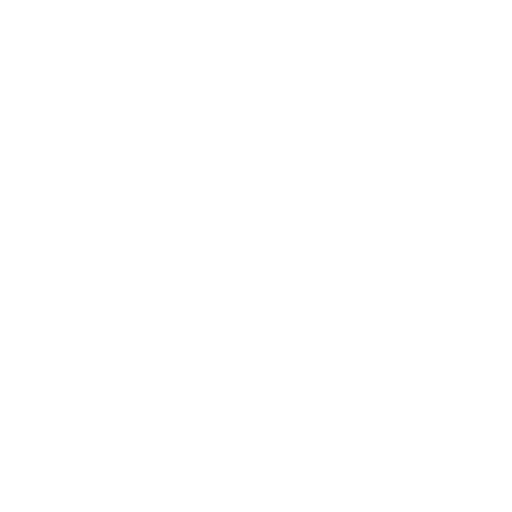
t = 0.00 s
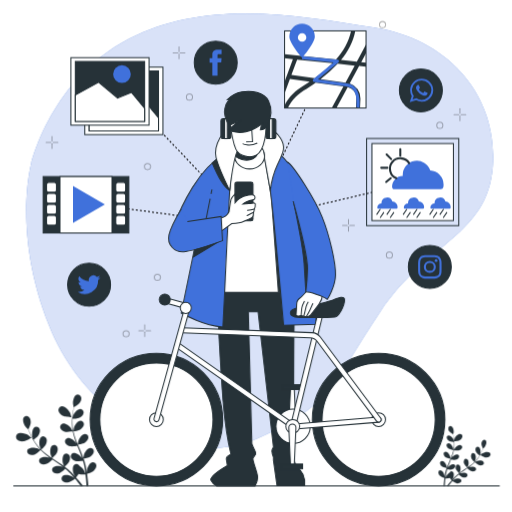
t = 1.00 s
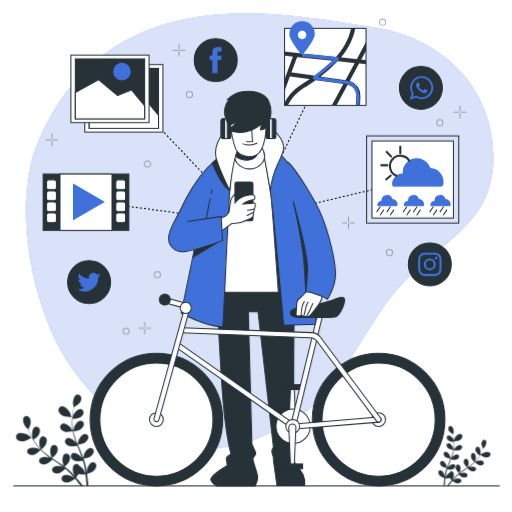
t = 1.19 s
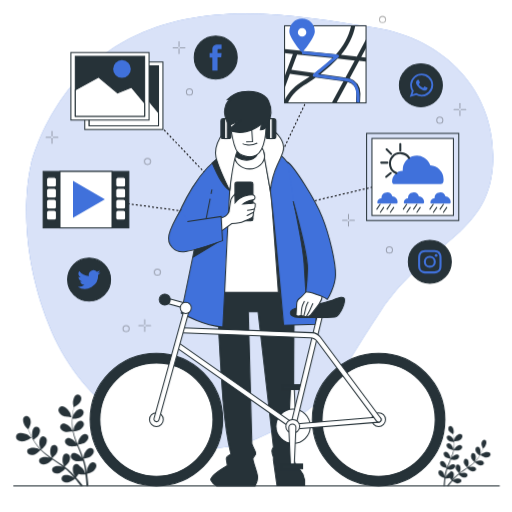
t = 1.38 s
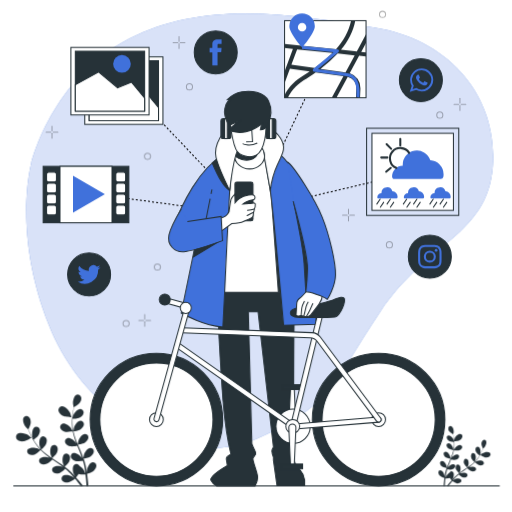
t = 1.75 s
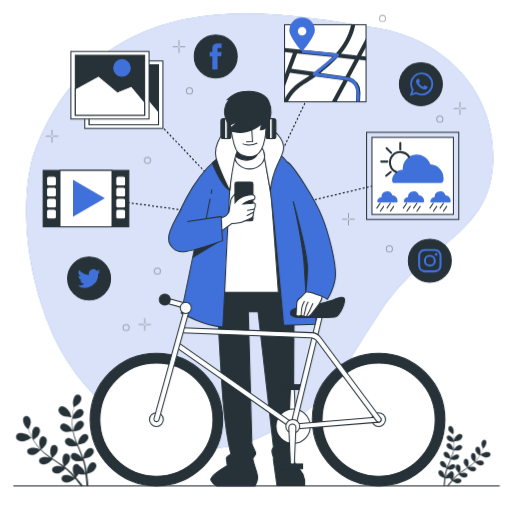
t = 2.05 s

The animated SVG that drew these frames (rendered in a browser with its animation timeline set to each time). Animation: 5 CSS @keyframes rules; one cycle of 2.50 s, repeats indefinitely.

<svg class="animated" id="freepik_stories-mobile-life" xmlns="http://www.w3.org/2000/svg" viewBox="0 0 500 500" version="1.1" xmlns:xlink="http://www.w3.org/1999/xlink" xmlns:svgjs="http://svgjs.com/svgjs"><style>svg#freepik_stories-mobile-life:not(.animated) .animable {opacity: 0;}svg#freepik_stories-mobile-life.animated #freepik--background-simple--inject-158 {animation: 1s 1 forwards cubic-bezier(.36,-0.01,.5,1.38) slideRight;animation-delay: 0s;}svg#freepik_stories-mobile-life.animated #freepik--Graphics--inject-158 {animation: 1s 1 forwards cubic-bezier(.36,-0.01,.5,1.38) slideRight,1.5s Infinite  linear floating;animation-delay: 0s,1s;}svg#freepik_stories-mobile-life.animated #freepik--Character--inject-158 {animation: 1s 1 forwards cubic-bezier(.36,-0.01,.5,1.38) slideUp;animation-delay: 0s;}svg#freepik_stories-mobile-life.animated #freepik--Floor--inject-158 {animation: 1s 1 forwards cubic-bezier(.36,-0.01,.5,1.38) zoomIn;animation-delay: 0s;}svg#freepik_stories-mobile-life.animated #freepik--Plants--inject-158 {animation: 1s 1 forwards cubic-bezier(.36,-0.01,.5,1.38) lightSpeedRight;animation-delay: 0s;}            @keyframes slideRight {                0% {                    opacity: 0;                    transform: translateX(30px);                }                100% {                    opacity: 1;                    transform: translateX(0);                }            }                    @keyframes floating {                0% {                    opacity: 1;                    transform: translateY(0px);                }                50% {                    transform: translateY(-10px);                }                100% {                    opacity: 1;                    transform: translateY(0px);                }            }                    @keyframes slideUp {                0% {                    opacity: 0;                    transform: translateY(30px);                }                100% {                    opacity: 1;                    transform: inherit;                }            }                    @keyframes zoomIn {                0% {                    opacity: 0;                    transform: scale(0.5);                }                100% {                    opacity: 1;                    transform: scale(1);                }            }                    @keyframes lightSpeedRight {              from {                transform: translate3d(50%, 0, 0) skewX(-20deg);                opacity: 0;              }              60% {                transform: skewX(10deg);                opacity: 1;              }              80% {                transform: skewX(-2deg);              }              to {                opacity: 1;                transform: translate3d(0, 0, 0);              }            }        </style><g id="freepik--background-simple--inject-158" class="animable" style="transform-origin: 253.614px 225.395px;"><path d="M30.62,158.94S49.87,77.58,125.73,38s166.33-22.74,240-11.1,120.53,68,115.52,135.61-64.42,74-109.78,141.79-47.71,93-120.78,124.16-166.91-20.11-203-111S30.62,158.94,30.62,158.94Z" style="fill: rgb(64, 113, 219); transform-origin: 253.614px 225.395px;" id="elypjpvke8uu" class="animable"></path><g id="ela38bagshwn9"><path d="M30.62,158.94S49.87,77.58,125.73,38s166.33-22.74,240-11.1,120.53,68,115.52,135.61-64.42,74-109.78,141.79-47.71,93-120.78,124.16-166.91-20.11-203-111S30.62,158.94,30.62,158.94Z" style="fill: rgb(255, 255, 255); opacity: 0.8; transform-origin: 253.614px 225.395px;" class="animable"></path></g></g><g id="freepik--Graphics--inject-158" class="animable" style="transform-origin: 248.525px 174.935px;"><polyline points="89 199 244 220 130 100" style="fill: none; stroke: rgb(0, 0, 0); stroke-miterlimit: 10; stroke-dasharray: 2; transform-origin: 166.5px 160px;" id="elwwkpsomnyk7" class="animable"></polyline><line x1="308" y1="85" x2="244" y2="220" style="fill: none; stroke: rgb(0, 0, 0); stroke-miterlimit: 10; stroke-dasharray: 2; transform-origin: 276px 152.5px;" id="elq38dpzi7hy9" class="animable"></line><line x1="245.14" y1="215.71" x2="375" y2="185" style="fill: none; stroke: rgb(0, 0, 0); stroke-miterlimit: 10; stroke-dasharray: 2; transform-origin: 310.07px 200.355px;" id="el0b0lyuojb7gc" class="animable"></line><rect x="42.12" y="172.38" width="83.71" height="55.09" style="fill: rgb(38, 50, 56); stroke: rgb(38, 50, 56); stroke-miterlimit: 10; transform-origin: 83.975px 199.925px;" id="el0hisk1poqudt" class="animable"></rect><rect x="58.57" y="172.38" width="50.8" height="55.09" style="fill: rgb(255, 255, 255); stroke: rgb(38, 50, 56); stroke-miterlimit: 10; transform-origin: 83.97px 199.925px;" id="eldoujhh5k6b" class="animable"></rect><rect x="45.48" y="177.98" width="9.6" height="9.6" rx="2" style="fill: rgb(255, 255, 255); stroke: rgb(38, 50, 56); stroke-miterlimit: 10; transform-origin: 50.28px 182.78px;" id="elvlsq955pqq" class="animable"></rect><rect x="45.48" y="188.78" width="9.6" height="9.6" rx="2" style="fill: rgb(255, 255, 255); stroke: rgb(38, 50, 56); stroke-miterlimit: 10; transform-origin: 50.28px 193.58px;" id="elykewoph6s99" class="animable"></rect><rect x="45.48" y="199.57" width="9.6" height="9.6" rx="2" style="fill: rgb(255, 255, 255); stroke: rgb(38, 50, 56); stroke-miterlimit: 10; transform-origin: 50.28px 204.37px;" id="elytcxuj6rshl" class="animable"></rect><rect x="45.48" y="210.37" width="9.6" height="9.6" rx="2" style="fill: rgb(255, 255, 255); stroke: rgb(38, 50, 56); stroke-miterlimit: 10; transform-origin: 50.28px 215.17px;" id="eldif0vxcgli9" class="animable"></rect><rect x="113.08" y="177.98" width="9.6" height="9.6" rx="2" style="fill: rgb(255, 255, 255); stroke: rgb(38, 50, 56); stroke-miterlimit: 10; transform-origin: 117.88px 182.78px;" id="el8r6du3ux909" class="animable"></rect><rect x="113.08" y="188.78" width="9.6" height="9.6" rx="2" style="fill: rgb(255, 255, 255); stroke: rgb(38, 50, 56); stroke-miterlimit: 10; transform-origin: 117.88px 193.58px;" id="elbwj6enh1ftv" class="animable"></rect><rect x="113.08" y="199.57" width="9.6" height="9.6" rx="2" style="fill: rgb(255, 255, 255); stroke: rgb(38, 50, 56); stroke-miterlimit: 10; transform-origin: 117.88px 204.37px;" id="elz7l5zcxor4e" class="animable"></rect><rect x="113.08" y="210.37" width="9.6" height="9.6" rx="2" style="fill: rgb(255, 255, 255); stroke: rgb(38, 50, 56); stroke-miterlimit: 10; transform-origin: 117.88px 215.17px;" id="ele3c9cp0qogs" class="animable"></rect><polygon points="102.4 199.58 71.25 181.59 71.25 217.57 102.4 199.58" style="fill: rgb(64, 113, 219); transform-origin: 86.825px 199.58px;" id="elikzni3petqr" class="animable"></polygon><rect x="82.76" y="65.5" width="76.34" height="65.93" style="fill: rgb(255, 255, 255); stroke: rgb(38, 50, 56); stroke-miterlimit: 10; transform-origin: 120.93px 98.465px;" id="el4zo9zk7numu" class="animable"></rect><rect x="87.07" y="69.22" width="67.72" height="58.49" style="fill: rgb(38, 50, 56); stroke: rgb(38, 50, 56); stroke-miterlimit: 10; transform-origin: 120.93px 98.465px;" id="elpxuggbvylp" class="animable"></rect><polygon points="154.79 115.09 141.87 99.39 128.32 104.93 109.85 89.54 87.07 102.06 87.07 127.71 154.79 127.71 154.79 115.09" style="fill: rgb(255, 255, 255); stroke: rgb(38, 50, 56); stroke-miterlimit: 10; transform-origin: 120.93px 108.625px;" id="elrjbyxf2ce3" class="animable"></polygon><circle cx="132.63" cy="81.53" r="8.62" style="fill: rgb(255, 255, 255); stroke: rgb(38, 50, 56); stroke-miterlimit: 10; transform-origin: 132.63px 81.53px;" id="elorwa9pt2qr" class="animable"></circle><rect x="69.22" y="56.26" width="76.34" height="65.93" style="fill: rgb(255, 255, 255); stroke: rgb(38, 50, 56); stroke-miterlimit: 10; transform-origin: 107.39px 89.225px;" id="el5ey8mrjclmp" class="animable"></rect><rect x="73.53" y="59.98" width="67.72" height="58.49" style="fill: rgb(38, 50, 56); stroke: rgb(38, 50, 56); stroke-miterlimit: 10; transform-origin: 107.39px 89.225px;" id="elrhct1b55z1s" class="animable"></rect><polygon points="141.25 105.85 128.32 90.15 114.78 95.69 96.31 80.3 73.53 92.83 73.53 118.47 141.25 118.47 141.25 105.85" style="fill: rgb(255, 255, 255); stroke: rgb(38, 50, 56); stroke-miterlimit: 10; transform-origin: 107.39px 99.385px;" id="elaf2ezex6y1p" class="animable"></polygon><circle cx="119.09" cy="72.3" r="8.62" style="fill: rgb(64, 113, 219); transform-origin: 119.09px 72.3px;" id="elcyhlna99jve" class="animable"></circle><rect x="277.89" y="30.14" width="79.56" height="75.26" style="fill: rgb(255, 255, 255); stroke: rgb(38, 50, 56); stroke-miterlimit: 10; transform-origin: 317.67px 67.77px;" id="elzm5my5fuejm" class="animable"></rect><path d="M357.45,43.42l-9,16.72L333,58.55c6.57-8,11.82-17.44,13.94-28.41h-4.08C340.56,41,335,50.21,328.13,58.05l-50.24-5.17v4l8.15.84-8.15,21.9V91.11l5.23-14,19.32,2.71c-2.85,1.9-5.52,3.62-7.89,5.13-9.11,5.82-14,12.44-16.66,18v2.5h3.29c2.28-5.13,6.74-11.52,15.52-17.13,3.39-2.17,7.38-4.72,11.61-7.68l27.06,3.79L324,105.4h4.55l11-20.35A11,11,0,0,1,348,96.18l-.39,9.22h4l.37-9.05A15,15,0,0,0,341.5,81.44l9.19-17,6.76.69v-4l-4.71-.48,4.71-8.73Zm-50.16,33-22.75-3.19,5.61-15.06,34.58,3.56A129,129,0,0,1,307.29,76.41Zm30.1,4.22L313,77.21a121.26,121.26,0,0,0,16.78-15L346.38,64Z" style="fill: rgb(38, 50, 56); transform-origin: 317.67px 67.795px;" id="elrm477h3zs1f" class="animable"></path><path d="M351,105l-3-.26c.53-6,0-10.91-1.51-14.48a10.07,10.07,0,0,0-7.91-5.87L306.71,80a1.52,1.52,0,0,1-1.24-1.08,1.5,1.5,0,0,1,.49-1.56l19.81-16.52-30.93-3,.29-3,34.51,3.35a1.5,1.5,0,0,1,.81,2.65l-20,16.64,28.51,4a13.1,13.1,0,0,1,10.26,7.66C351,93.14,351.56,98.5,351,105Z" style="fill: rgb(64, 113, 219); transform-origin: 323.024px 79.92px;" id="els2hs9llryug" class="animable"></path><path d="M295,23.15A12.45,12.45,0,0,0,282.54,35.6c0,6.88,12.44,20.75,12.44,20.75s12.45-13.87,12.45-20.75A12.45,12.45,0,0,0,295,23.15Zm0,17.52a4.15,4.15,0,1,1,4.15-4.15A4.15,4.15,0,0,1,295,40.67Z" style="fill: rgb(64, 113, 219); transform-origin: 294.985px 39.75px;" id="el4rcmw89ptcd" class="animable"></path><rect x="358" y="135.2" width="90" height="85.13" style="fill: none; stroke: rgb(38, 50, 56); stroke-linecap: round; stroke-miterlimit: 10; transform-origin: 403px 177.765px;" id="el4ez0ki2geyf" class="animable"></rect><rect x="363.22" y="140.14" width="79.56" height="75.26" style="fill: rgb(255, 255, 255); stroke: rgb(38, 50, 56); stroke-linecap: round; stroke-miterlimit: 10; transform-origin: 403px 177.77px;" id="elvi3ix0mrlr" class="animable"></rect><path d="M430.39,184.82a2.58,2.58,0,0,0,2.55-2.06,14,14,0,0,0,.24-2.53,13.76,13.76,0,0,0-13-13.73,13.77,13.77,0,0,0-26.88,4.24c0,.37,0,.74.06,1.11h-.06a10.44,10.44,0,0,0-10.44,10.45v0a2.55,2.55,0,0,0,2.59,2.5Z" style="fill: rgb(64, 113, 219); transform-origin: 408.02px 170.881px;" id="elzt5e6s1y3ba" class="animable"></path><path d="M387,174a10.14,10.14,0,1,1,12.5-14.78" style="fill: none; stroke: rgb(38, 50, 56); stroke-linecap: round; stroke-miterlimit: 10; stroke-width: 2px; transform-origin: 390.15px 164.259px;" id="elrgpc5gmofi" class="animable"></path><line x1="390.9" y1="145.57" x2="390.9" y2="152.06" style="fill: none; stroke: rgb(38, 50, 56); stroke-linecap: round; stroke-miterlimit: 10; stroke-width: 2px; transform-origin: 390.9px 148.815px;" id="elrezl2sbv2ys" class="animable"></line><line x1="372.25" y1="163.81" x2="378.33" y2="163.81" style="fill: none; stroke: rgb(38, 50, 56); stroke-linecap: round; stroke-miterlimit: 10; stroke-width: 2px; transform-origin: 375.29px 163.81px;" id="el5bxhkteaxf9" class="animable"></line><line x1="381.57" y1="173.95" x2="377.11" y2="177.6" style="fill: none; stroke: rgb(38, 50, 56); stroke-linecap: round; stroke-miterlimit: 10; stroke-width: 2px; transform-origin: 379.34px 175.775px;" id="elx4fdewvxgo" class="animable"></line><line x1="377.52" y1="150.84" x2="381.98" y2="155.3" style="fill: none; stroke: rgb(38, 50, 56); stroke-linecap: round; stroke-miterlimit: 10; stroke-width: 2px; transform-origin: 379.75px 153.07px;" id="eloemosopki5q" class="animable"></line><path d="M387.16,203.81a1,1,0,0,0,1-.81,5.36,5.36,0,0,0,.09-1,5.43,5.43,0,0,0-5.13-5.42,5.43,5.43,0,0,0-10.59,1.67,3.15,3.15,0,0,0,0,.44h0a4.11,4.11,0,0,0-4.11,4.12h0a1,1,0,0,0,1,1Z" style="fill: rgb(64, 113, 219); transform-origin: 378.335px 198.326px;" id="elhk9y28lngov" class="animable"></path><line x1="371.22" y1="204.46" x2="367.96" y2="209.26" style="fill: none; stroke: rgb(38, 50, 56); stroke-linecap: round; stroke-miterlimit: 10; transform-origin: 369.59px 206.86px;" id="elzsmu2jq1pbs" class="animable"></line><line x1="381.2" y1="204.46" x2="377.94" y2="209.26" style="fill: none; stroke: rgb(38, 50, 56); stroke-linecap: round; stroke-miterlimit: 10; transform-origin: 379.57px 206.86px;" id="el75pdmrtn18h" class="animable"></line><line x1="374.68" y1="207.53" x2="371.42" y2="212.33" style="fill: none; stroke: rgb(38, 50, 56); stroke-linecap: round; stroke-miterlimit: 10; transform-origin: 373.05px 209.93px;" id="elba1r96rkm0t" class="animable"></line><line x1="384.47" y1="207.53" x2="381.2" y2="212.33" style="fill: none; stroke: rgb(38, 50, 56); stroke-linecap: round; stroke-miterlimit: 10; transform-origin: 382.835px 209.93px;" id="elrffhhbkvsu" class="animable"></line><path d="M413.06,203.81a1,1,0,0,0,1-.81,4.62,4.62,0,0,0,.1-1,5.43,5.43,0,0,0-5.13-5.42,5.43,5.43,0,0,0-10.59,1.67c0,.15,0,.3,0,.44h0a4.12,4.12,0,0,0-4.12,4.12h0a1,1,0,0,0,1,1Z" style="fill: rgb(64, 113, 219); transform-origin: 404.24px 198.325px;" id="elwpwjo7e6v6j" class="animable"></path><line x1="397.13" y1="204.46" x2="393.87" y2="209.26" style="fill: none; stroke: rgb(38, 50, 56); stroke-linecap: round; stroke-miterlimit: 10; transform-origin: 395.5px 206.86px;" id="elch4qec09qgi" class="animable"></line><line x1="407.11" y1="204.46" x2="403.85" y2="209.26" style="fill: none; stroke: rgb(38, 50, 56); stroke-linecap: round; stroke-miterlimit: 10; transform-origin: 405.48px 206.86px;" id="el28x81c6ok9hj" class="animable"></line><line x1="400.59" y1="207.53" x2="397.32" y2="212.33" style="fill: none; stroke: rgb(38, 50, 56); stroke-linecap: round; stroke-miterlimit: 10; transform-origin: 398.955px 209.93px;" id="elrhb50mk3tq" class="animable"></line><line x1="410.37" y1="207.53" x2="407.11" y2="212.33" style="fill: none; stroke: rgb(38, 50, 56); stroke-linecap: round; stroke-miterlimit: 10; transform-origin: 408.74px 209.93px;" id="elmkmjiu200zr" class="animable"></line><path d="M439,203.81a1,1,0,0,0,1-.81,5.36,5.36,0,0,0,.09-1,5.43,5.43,0,0,0-5.12-5.42,5.43,5.43,0,0,0-10.59,1.67c0,.15,0,.3,0,.44h0a4.11,4.11,0,0,0-4.12,4.12h0a1,1,0,0,0,1,1Z" style="fill: rgb(64, 113, 219); transform-origin: 430.175px 198.326px;" id="elqffsihu7euk" class="animable"></path><line x1="423.04" y1="204.46" x2="419.78" y2="209.26" style="fill: none; stroke: rgb(38, 50, 56); stroke-linecap: round; stroke-miterlimit: 10; transform-origin: 421.41px 206.86px;" id="eldd7vgq30bjw" class="animable"></line><line x1="433.02" y1="204.46" x2="429.75" y2="209.26" style="fill: none; stroke: rgb(38, 50, 56); stroke-linecap: round; stroke-miterlimit: 10; transform-origin: 431.385px 206.86px;" id="el6ri0wc2t1jd" class="animable"></line><line x1="426.49" y1="207.53" x2="423.23" y2="212.33" style="fill: none; stroke: rgb(38, 50, 56); stroke-linecap: round; stroke-miterlimit: 10; transform-origin: 424.86px 209.93px;" id="elp2rrkuqva8r" class="animable"></line><line x1="436.28" y1="207.53" x2="433.02" y2="212.33" style="fill: none; stroke: rgb(38, 50, 56); stroke-linecap: round; stroke-miterlimit: 10; transform-origin: 434.65px 209.93px;" id="eldbvt8ch5m" class="animable"></line><path d="M411,109.23h0a21,21,0,0,1-21-21h0a21,21,0,0,1,21-21h0a21,21,0,0,1,21,21h0A21,21,0,0,1,411,109.23Z" style="fill: rgb(38, 50, 56); stroke: rgb(38, 50, 56); stroke-miterlimit: 10; transform-origin: 411px 88.23px;" id="elcyl9ytqv0nw" class="animable"></path><path d="M423.05,87.76a11.29,11.29,0,0,0-22.56-.21c0,.17,0,.33,0,.5a11.16,11.16,0,0,0,1.61,5.78l-2,6,6.25-2a11.29,11.29,0,0,0,16.74-9.8Zm-11.29,9.7a9.46,9.46,0,0,1-5.22-1.56l-3.64,1.17,1.18-3.5a9.31,9.31,0,0,1-1.81-5.52c0-.31,0-.62.05-.92a9.49,9.49,0,0,1,18.9.18c0,.24,0,.49,0,.74A9.46,9.46,0,0,1,411.76,97.46Z" style="fill: rgb(64, 113, 219); fill-rule: evenodd; transform-origin: 411.595px 88.3291px;" id="elj93gtr0qfxc" class="animable"></path><path d="M416.94,90.31c-.28-.14-1.64-.81-1.89-.9s-.44-.13-.63.14a13.29,13.29,0,0,1-.88,1.07c-.16.19-.32.21-.6.07a7.26,7.26,0,0,1-2.22-1.36,8.05,8.05,0,0,1-1.54-1.9c-.16-.27,0-.42.12-.56s.28-.32.42-.48l.1-.13a3.34,3.34,0,0,0,.17-.33.48.48,0,0,0,0-.48c-.07-.14-.62-1.49-.85-2s-.46-.45-.63-.45-.34,0-.53,0a1.05,1.05,0,0,0-.74.34,3.11,3.11,0,0,0-1,2.3,3.67,3.67,0,0,0,.14.93,6,6,0,0,0,1,1.9,11.33,11.33,0,0,0,4.72,4.15c2.82,1.1,2.82.73,3.33.68a2.77,2.77,0,0,0,1.86-1.3,2.43,2.43,0,0,0,.17-1.31C417.4,90.51,417.21,90.44,416.94,90.31Z" style="fill: rgb(64, 113, 219); fill-rule: evenodd; transform-origin: 411.863px 88.1988px;" id="el35kmkc51gtw" class="animable"></path><path d="M210.66,82.07h0a21,21,0,0,1-21-21h0a21,21,0,0,1,21-21h0a21,21,0,0,1,21,21h0A21,21,0,0,1,210.66,82.07Z" style="fill: rgb(38, 50, 56); stroke: rgb(38, 50, 56); stroke-miterlimit: 10; transform-origin: 210.66px 61.07px;" id="elak652mn3o6c" class="animable"></path><path d="M207.34,73.78h5.1V61H216l.38-4.28h-3.94V54.29c0-1,.2-1.41,1.18-1.41h2.76V48.44h-3.53c-3.8,0-5.51,1.67-5.51,4.87v3.41h-2.65v4.33h2.65Z" style="fill: rgb(64, 113, 219); transform-origin: 210.535px 61.11px;" id="elr91cxlfhcq" class="animable"></path><path d="M419.74,281.54h0a21,21,0,0,1-21-21h0a21,21,0,0,1,21-21h0a21,21,0,0,1,21,21h0A21,21,0,0,1,419.74,281.54Z" style="fill: rgb(38, 50, 56); stroke: rgb(38, 50, 56); stroke-miterlimit: 10; transform-origin: 419.74px 260.54px;" id="eljdfr9lwha2h" class="animable"></path><path d="M419.74,251.16c3.07,0,3.43,0,4.64.06a6.31,6.31,0,0,1,2.14.4,3.72,3.72,0,0,1,1.32.86,3.56,3.56,0,0,1,.86,1.32,6.57,6.57,0,0,1,.39,2.13c.06,1.22.07,1.58.07,4.65s0,3.43-.07,4.64a6.51,6.51,0,0,1-.39,2.13,3.68,3.68,0,0,1-.86,1.33,3.72,3.72,0,0,1-1.32.86,6.65,6.65,0,0,1-2.14.39c-1.21.06-1.57.07-4.64.07s-3.43,0-4.65-.07a6.57,6.57,0,0,1-2.13-.39,3.56,3.56,0,0,1-1.32-.86,3.68,3.68,0,0,1-.86-1.33,6.44,6.44,0,0,1-.4-2.13c-.05-1.21-.06-1.57-.06-4.64s0-3.43.06-4.65a6.5,6.5,0,0,1,.4-2.13,3.82,3.82,0,0,1,2.18-2.18,6.24,6.24,0,0,1,2.13-.4c1.22-.05,1.58-.06,4.65-.06m0-2.07c-3.12,0-3.51,0-4.74.07a8.42,8.42,0,0,0-2.79.53,5.46,5.46,0,0,0-2,1.33,5.54,5.54,0,0,0-1.33,2,8.42,8.42,0,0,0-.53,2.79c-.06,1.23-.07,1.62-.07,4.74s0,3.51.07,4.74a8.35,8.35,0,0,0,.53,2.78,5.93,5.93,0,0,0,3.36,3.37A8.68,8.68,0,0,0,415,272c1.23.06,1.62.07,4.74.07s3.51,0,4.74-.07a8.74,8.74,0,0,0,2.79-.53,5.93,5.93,0,0,0,3.36-3.37,8.61,8.61,0,0,0,.53-2.78c.06-1.23.07-1.62.07-4.74s0-3.51-.07-4.74a8.68,8.68,0,0,0-.53-2.79,5.95,5.95,0,0,0-3.36-3.36,8.47,8.47,0,0,0-2.79-.53c-1.23-.06-1.62-.07-4.74-.07" style="fill: rgb(64, 113, 219); transform-origin: 419.755px 260.58px;" id="ell0t0m8rscwl" class="animable"></path><path d="M419.74,254.68a5.9,5.9,0,1,0,5.9,5.9,5.9,5.9,0,0,0-5.9-5.9m0,9.73a3.83,3.83,0,1,1,3.83-3.83,3.83,3.83,0,0,1-3.83,3.83" style="fill: rgb(64, 113, 219); transform-origin: 419.74px 260.58px;" id="elve6mdhle7il" class="animable"></path><path d="M427.25,254.44a1.38,1.38,0,1,1-1.38-1.38,1.38,1.38,0,0,1,1.38,1.38" style="fill: rgb(64, 113, 219); transform-origin: 425.87px 254.44px;" id="eli5v24mr5hq" class="animable"></path><path d="M87,299h0a21,21,0,0,1-21-21h0a21,21,0,0,1,21-21h0a21,21,0,0,1,21,21h0A21,21,0,0,1,87,299Z" style="fill: rgb(38, 50, 56); stroke: rgb(38, 50, 56); stroke-miterlimit: 10; transform-origin: 87px 278px;" id="elibbpxd9l11e" class="animable"></path><path d="M75.83,285a13,13,0,0,0,20-11.58,9.22,9.22,0,0,0,2.29-2.37,9.08,9.08,0,0,1-2.63.72,4.57,4.57,0,0,0,2-2.53,9.24,9.24,0,0,1-2.91,1.11,4.59,4.59,0,0,0-7.81,4.18,13,13,0,0,1-9.44-4.79,4.59,4.59,0,0,0,1.42,6.12,4.58,4.58,0,0,1-2.08-.57,4.58,4.58,0,0,0,3.68,4.55,4.79,4.79,0,0,1-2.07.08,4.58,4.58,0,0,0,4.28,3.18A9.26,9.26,0,0,1,75.83,285Z" style="fill: rgb(64, 113, 219); transform-origin: 86.975px 277.984px;" id="el18pjd1cs927" class="animable"></path><g id="elkf8ebzp8v9k"><g style="opacity: 0.3; transform-origin: 50.79px 139px;" class="animable"><line x1="50.79" y1="133.21" x2="50.79" y2="137.79" style="fill: none; stroke: rgb(0, 0, 0); stroke-linecap: round; stroke-miterlimit: 10; transform-origin: 50.79px 135.5px;" id="elf0hnu98oc2b" class="animable"></line><line x1="50.79" y1="140.21" x2="50.79" y2="144.79" style="fill: none; stroke: rgb(0, 0, 0); stroke-linecap: round; stroke-miterlimit: 10; transform-origin: 50.79px 142.5px;" id="elerpapwuxfy7" class="animable"></line><line x1="45" y1="139" x2="49.58" y2="139" style="fill: none; stroke: rgb(0, 0, 0); stroke-linecap: round; stroke-miterlimit: 10; transform-origin: 47.29px 139px;" id="ell2tjpghdcwm" class="animable"></line><line x1="52" y1="139" x2="56.58" y2="139" style="fill: none; stroke: rgb(0, 0, 0); stroke-linecap: round; stroke-miterlimit: 10; transform-origin: 54.29px 139px;" id="el2s8pww7if6t" class="animable"></line></g></g><g id="el35c9dw3dziw"><g style="opacity: 0.3; transform-origin: 174.825px 51.545px;" class="animable"><line x1="174.82" y1="45.76" x2="174.82" y2="50.34" style="fill: none; stroke: rgb(0, 0, 0); stroke-linecap: round; stroke-miterlimit: 10; transform-origin: 174.82px 48.05px;" id="elfedgmiohrr6" class="animable"></line><line x1="174.82" y1="52.75" x2="174.82" y2="57.33" style="fill: none; stroke: rgb(0, 0, 0); stroke-linecap: round; stroke-miterlimit: 10; transform-origin: 174.82px 55.04px;" id="elczupayvs1ot" class="animable"></line><line x1="169.04" y1="51.55" x2="173.62" y2="51.55" style="fill: none; stroke: rgb(0, 0, 0); stroke-linecap: round; stroke-miterlimit: 10; transform-origin: 171.33px 51.55px;" id="eljat3d5b1hyq" class="animable"></line><line x1="176.03" y1="51.55" x2="180.61" y2="51.55" style="fill: none; stroke: rgb(0, 0, 0); stroke-linecap: round; stroke-miterlimit: 10; transform-origin: 178.32px 51.55px;" id="elnjhh2z6c2c" class="animable"></line></g></g><g id="elpacztnc9yf"><g style="opacity: 0.3; transform-origin: 340.31px 220.015px;" class="animable"><line x1="340.31" y1="214.23" x2="340.31" y2="218.81" style="fill: none; stroke: rgb(0, 0, 0); stroke-linecap: round; stroke-miterlimit: 10; transform-origin: 340.31px 216.52px;" id="el7smvfv5i9b6" class="animable"></line><line x1="340.31" y1="221.22" x2="340.31" y2="225.8" style="fill: none; stroke: rgb(0, 0, 0); stroke-linecap: round; stroke-miterlimit: 10; transform-origin: 340.31px 223.51px;" id="ellzhudcz2ztr" class="animable"></line><line x1="334.52" y1="220.01" x2="339.1" y2="220.01" style="fill: none; stroke: rgb(0, 0, 0); stroke-linecap: round; stroke-miterlimit: 10; transform-origin: 336.81px 220.01px;" id="el1lzda2nl3p1" class="animable"></line><line x1="341.52" y1="220.01" x2="346.1" y2="220.01" style="fill: none; stroke: rgb(0, 0, 0); stroke-linecap: round; stroke-miterlimit: 10; transform-origin: 343.81px 220.01px;" id="elaeljqh4f0ep" class="animable"></line></g></g><g id="elnfyttv2397a"><g style="opacity: 0.3; transform-origin: 449.145px 111.925px;" class="animable"><line x1="449.14" y1="106.14" x2="449.14" y2="110.72" style="fill: none; stroke: rgb(0, 0, 0); stroke-linecap: round; stroke-miterlimit: 10; transform-origin: 449.14px 108.43px;" id="el6585xdvn6x2" class="animable"></line><line x1="449.14" y1="113.13" x2="449.14" y2="117.71" style="fill: none; stroke: rgb(0, 0, 0); stroke-linecap: round; stroke-miterlimit: 10; transform-origin: 449.14px 115.42px;" id="elea72zx17vm" class="animable"></line><line x1="443.36" y1="111.93" x2="447.94" y2="111.93" style="fill: none; stroke: rgb(0, 0, 0); stroke-linecap: round; stroke-miterlimit: 10; transform-origin: 445.65px 111.93px;" id="els9g3c45zz9p" class="animable"></line><line x1="450.35" y1="111.93" x2="454.93" y2="111.93" style="fill: none; stroke: rgb(0, 0, 0); stroke-linecap: round; stroke-miterlimit: 10; transform-origin: 452.64px 111.93px;" id="eluzpjcoouqpp" class="animable"></line></g></g><g id="elegpctfl1ugn"><g style="opacity: 0.3; transform-origin: 141.28px 322.885px;" class="animable"><line x1="141.28" y1="317.1" x2="141.28" y2="321.68" style="fill: none; stroke: rgb(0, 0, 0); stroke-linecap: round; stroke-miterlimit: 10; transform-origin: 141.28px 319.39px;" id="elb7hpzjv93c6" class="animable"></line><line x1="141.28" y1="324.09" x2="141.28" y2="328.67" style="fill: none; stroke: rgb(0, 0, 0); stroke-linecap: round; stroke-miterlimit: 10; transform-origin: 141.28px 326.38px;" id="el7az9miscn3j" class="animable"></line><line x1="135.49" y1="322.88" x2="140.07" y2="322.88" style="fill: none; stroke: rgb(0, 0, 0); stroke-linecap: round; stroke-miterlimit: 10; transform-origin: 137.78px 322.88px;" id="el8mqjgprsytk" class="animable"></line><line x1="142.49" y1="322.88" x2="147.07" y2="322.88" style="fill: none; stroke: rgb(0, 0, 0); stroke-linecap: round; stroke-miterlimit: 10; transform-origin: 144.78px 322.88px;" id="elzm2n8eq5gp" class="animable"></line></g></g><g id="elbnnn4zwgqn"><path d="M147,162.62a3,3,0,1,1-3-3A3,3,0,0,1,147,162.62Z" style="fill: none; stroke: rgb(0, 0, 0); stroke-linecap: round; stroke-miterlimit: 10; opacity: 0.3; transform-origin: 144px 162.62px;" class="animable"></path></g><g id="elz5nyiy3jyt"><path d="M188,94.78a3,3,0,1,1-3-3A3,3,0,0,1,188,94.78Z" style="fill: none; stroke: rgb(0, 0, 0); stroke-linecap: round; stroke-miterlimit: 10; opacity: 0.3; transform-origin: 185px 94.78px;" class="animable"></path></g><g id="el3zr19km6dqw"><path d="M383.26,249.09a3,3,0,1,1-3-3A3,3,0,0,1,383.26,249.09Z" style="fill: none; stroke: rgb(0, 0, 0); stroke-linecap: round; stroke-miterlimit: 10; opacity: 0.3; transform-origin: 380.26px 249.09px;" class="animable"></path></g><g id="el7m7bz2db4fd"><path d="M156.65,270.7a3,3,0,1,1-3-3A3,3,0,0,1,156.65,270.7Z" style="fill: none; stroke: rgb(0, 0, 0); stroke-linecap: round; stroke-miterlimit: 10; opacity: 0.3; transform-origin: 153.65px 270.7px;" class="animable"></path></g><g id="el2dgbcsd78x8"><path d="M126.09,325.87a3,3,0,1,1-3-3A3,3,0,0,1,126.09,325.87Z" style="fill: none; stroke: rgb(0, 0, 0); stroke-linecap: round; stroke-miterlimit: 10; opacity: 0.3; transform-origin: 123.09px 325.87px;" class="animable"></path></g><g id="elnmzofghgcg"><circle cx="429.48" cy="122.36" r="2.98" style="fill: none; stroke: rgb(0, 0, 0); stroke-linecap: round; stroke-miterlimit: 10; opacity: 0.3; transform-origin: 429.48px 122.36px;" class="animable"></circle></g><g id="eloequ3qofn1s"><path d="M376.56,24a3,3,0,1,1-3-3A3,3,0,0,1,376.56,24Z" style="fill: none; stroke: rgb(0, 0, 0); stroke-linecap: round; stroke-miterlimit: 10; opacity: 0.3; transform-origin: 373.56px 24px;" class="animable"></path></g></g><g id="freepik--Character--inject-158" class="animable animator-active" style="transform-origin: 261.25px 281.813px;"><path d="M211.5,283.5s4,79,6.5,109.5,7.5,50.5,7.5,50.5-5,2-4.5,5l1,6S204,465,206,469a12.24,12.24,0,0,0,5.5,5.5H249s3-5,2.5-9.5-4.5-14-4.5-17,4-2.5,2.5-6.5-3.5-7-3.5-8.5-3.5-128.5-3.5-128.5H252l15,132a7.89,7.89,0,0,0-1.5,4c0,2,1.5,6,1.5,6v3l3.5,24.72h27A19.39,19.39,0,0,0,296,463.5a46.64,46.64,0,0,0-7.5-10L286,444V434s1-4,1.5-6.5,1-9,0-11-.5-86-.5-86l.5-45-46-14.5Z" style="fill: rgb(38, 50, 56); stroke: rgb(38, 50, 56); stroke-miterlimit: 10; transform-origin: 251.773px 372.75px;" id="elzz024wi627" class="animable"></path><path d="M242,144s-11.5,1-20,12.5-11,129-11,129h76.5S274,179,268,158.5,242,144,242,144Z" style="fill: rgb(255, 255, 255); stroke: rgb(38, 50, 56); stroke-miterlimit: 10; transform-origin: 249.25px 214.341px;" id="elzq61w88npa" class="animable"></path><polygon points="264.5 184.71 271.83 284.86 277.12 284.86 264.5 184.71" style="fill: rgb(38, 50, 56); stroke: rgb(38, 50, 56); stroke-miterlimit: 10; transform-origin: 270.81px 234.785px;" id="el0vcjun5a5s9a" class="animable"></polygon><ellipse cx="243.76" cy="151.56" rx="14.8" ry="13.37" style="fill: rgb(255, 255, 255); stroke: rgb(38, 50, 56); stroke-miterlimit: 10; transform-origin: 243.76px 151.56px;" id="el4xswo5fzy0f" class="animable"></ellipse><path d="M223.75,136.19c1,5,2.2,10,3.52,12.87,3.33,7.34,14.33,8.67,19.67,6s7.33-9.33,8.66-16c.17-.82.32-1.79.45-2.87Z" style="fill: rgb(38, 50, 56); stroke: rgb(38, 50, 56); stroke-miterlimit: 10; transform-origin: 239.9px 146.26px;" id="elciwp7ajtusc" class="animable"></path><path d="M224.33,186s-3.66,67.67-4.33,86.33-2.33,47-2.33,47a90.68,90.68,0,0,1-26-6.66c-13-5.67-14.67-7-14.67-7l16.67-81L169.33,222A199.86,199.86,0,0,1,188,183c12.33-19.67,22.33-27.33,29-31s11.33-6.33,11.33-6.33Z" style="fill: rgb(64, 113, 219); stroke: rgb(38, 50, 56); stroke-miterlimit: 10; transform-origin: 198.83px 232.5px;" id="el3joeia6wmfh" class="animable"></path><path d="M257,143s3.33,22,6.33,39S277,317.67,277,317.67l31.67-1a439.65,439.65,0,0,0-4.34-76c-6-40-13.66-62-19-74.34S266.67,144.67,262.67,143,257,143,257,143Z" style="fill: rgb(64, 113, 219); stroke: rgb(38, 50, 56); stroke-miterlimit: 10; transform-origin: 282.932px 229.964px;" id="el5aruxstfj3" class="animable"></path><path d="M287.5,201s8.5,40.5,9.5,56.5,1.67,27.5,1.67,27.5S303,264,301,245.5,287.5,201,287.5,201Z" style="fill: rgb(38, 50, 56); stroke: rgb(38, 50, 56); stroke-miterlimit: 10; transform-origin: 294.514px 243px;" id="eldcu1bqnwmi" class="animable"></path><path d="M225.83,147.09c-2,1.13-5.11,2.86-8.83,4.91a52.43,52.43,0,0,0-9.76,7c2.51,6.18,9.66,22.44,17.09,27l1.5-24.9Z" style="fill: rgb(38, 50, 56); stroke: rgb(38, 50, 56); stroke-miterlimit: 10; transform-origin: 216.535px 166.545px;" id="elajcaqeb5kpd" class="animable"></path><polygon points="214.02 235.6 188.78 251.07 190.82 240.08 214.02 235.6" style="fill: rgb(38, 50, 56); stroke: rgb(38, 50, 56); stroke-miterlimit: 10; transform-origin: 201.4px 243.335px;" id="el5ddlwlacsfx" class="animable"></polygon><line x1="206.12" y1="189.43" x2="207" y2="185" style="fill: rgb(255, 255, 255); stroke: rgb(38, 50, 56); stroke-miterlimit: 10; transform-origin: 206.56px 187.215px;" id="eladc8jttifcd" class="animable"></line><line x1="201.33" y1="213.67" x2="205.21" y2="194.06" style="fill: rgb(255, 255, 255); stroke: rgb(38, 50, 56); stroke-miterlimit: 10; transform-origin: 203.27px 203.865px;" id="elwzemkhyvdim" class="animable"></line><path d="M264,186s1.67-14,7-25.33S279.67,144,274,135s-22.67-19.67-40.33-15.33-25,24-22.67,34S224.33,186,224.33,186s2.67-23.33,6-34.67,9.67-12,19.67-10,8.33,13.34,8.33,13.34Z" style="fill: rgb(255, 255, 255); stroke: rgb(38, 50, 56); stroke-miterlimit: 10; transform-origin: 243.765px 152.336px;" id="elm0p25mcsltr" class="animable"></path><rect x="215.72" y="115.87" width="9.86" height="19.47" rx="2.34" style="fill: rgb(38, 50, 56); stroke: rgb(38, 50, 56); stroke-miterlimit: 10; transform-origin: 220.65px 125.605px;" id="el0jd5zzbon2t" class="animable"></rect><rect x="219.36" y="115.87" width="2.6" height="19.47" style="fill: rgb(255, 255, 255); stroke: rgb(38, 50, 56); stroke-miterlimit: 10; transform-origin: 220.66px 125.605px;" id="ele6jnvjvzj78" class="animable"></rect><rect x="259.59" y="115.87" width="9.86" height="19.47" rx="2.34" style="fill: rgb(38, 50, 56); stroke: rgb(38, 50, 56); stroke-miterlimit: 10; transform-origin: 264.52px 125.605px;" id="elyhudcoov4da" class="animable"></rect><rect x="263.22" y="115.87" width="2.6" height="19.47" style="fill: rgb(255, 255, 255); stroke: rgb(38, 50, 56); stroke-miterlimit: 10; transform-origin: 264.52px 125.605px;" id="elhs83mer9nfo" class="animable"></rect><path d="M224.33,117.67s2.67,20.66,6,28,14.34,8.66,19.67,6,7.33-9.34,8.67-16,1.66-23.34,1.66-23.34L228,113Z" style="fill: rgb(255, 255, 255); stroke: rgb(38, 50, 56); stroke-miterlimit: 10; transform-origin: 242.33px 132.633px;" id="eldly45kkbfxw" class="animable"></path><polyline points="245.83 126 246.61 138.19 240.38 138.45" style="fill: none; stroke: rgb(38, 50, 56); stroke-miterlimit: 10; transform-origin: 243.495px 132.225px;" id="elyysqlmvgep" class="animable"></polyline><path d="M237,140.27s6,3.38,14.27-.52" style="fill: none; stroke: rgb(38, 50, 56); stroke-miterlimit: 10; transform-origin: 244.135px 140.69px;" id="elpi6gkbcxnsp" class="animable"></path><path d="M225.32,96.47s-4.36,1.7-5.81,9.94,4.28,16,4.28,16l8.88-3.91L223,126.75a24.83,24.83,0,0,0,17.21,1.94,36.58,36.58,0,0,0,15.28-7.76l-1.22,5.82a7.84,7.84,0,0,0,7-4.61c2.43-4.85,5.34-14.31,1-23.52s-17.35-10.41-26.08-9a25.6,25.6,0,0,0-14,7.53Z" style="fill: rgb(38, 50, 56); stroke: rgb(38, 50, 56); stroke-miterlimit: 10; transform-origin: 241.888px 109.276px;" id="elwez1j5n7o59" class="animable"></path><rect x="229.44" y="177.7" width="17.62" height="38" rx="1.93" style="fill: rgb(38, 50, 56); stroke: rgb(38, 50, 56); stroke-miterlimit: 10; transform-origin: 238.25px 196.7px;" id="el77ieerp1u9f" class="animable"></rect><path d="M243.2,198.8c-3,0-5.86.31-5.86.31a18.9,18.9,0,0,1,3.33-2.11,24.88,24.88,0,0,1,6.14-1.81,2.54,2.54,0,0,0,1.86-3.86c-1-2-9.79-1.11-15,2.67a21,21,0,0,0-4.08,4l-.26-8.49s-3.09,3.08-3.7,5.24c-.48,1.65-1.48,8.68-1.94,11.92-.64,1-1.21,1.91-1.69,2.62-2.67,4-10.73,3.81-10.73,3.81L211,229.33l15.33-11s8.34-.66,11.34-2,7.66-3,9-4.66.44-3.44,1-4.34a9,9,0,0,0,.66-3.33,8.32,8.32,0,0,0,1-4.67C249,197,246.2,198.8,243.2,198.8Z" style="fill: rgb(255, 255, 255); stroke: rgb(38, 50, 56); stroke-miterlimit: 10; transform-origin: 230.178px 209.42px;" id="elzjducf83mm" class="animable"></path><path d="M248.33,204s-3,.66-6.67,1.28" style="fill: none; stroke: rgb(38, 50, 56); stroke-linecap: round; stroke-linejoin: round; transform-origin: 244.995px 204.64px;" id="elks4gmjc9epd" class="animable"></path><path d="M247.67,207.33s-4.78,2.26-6.32,3.19" style="fill: none; stroke: rgb(38, 50, 56); stroke-linecap: round; stroke-linejoin: round; transform-origin: 244.51px 208.925px;" id="elm0a2acgo23f" class="animable"></path><path d="M183,216.33l33-5L217.33,235s-24.33,8.67-36,10.67S163,238,165,229.33s12-25.27,12-25.27" style="fill: rgb(64, 113, 219); stroke: rgb(38, 50, 56); stroke-miterlimit: 10; transform-origin: 190.989px 224.998px;" id="elvcc4vw69nkk" class="animable"></path><circle cx="369.75" cy="409.75" r="64.75" style="fill: rgb(38, 50, 56); stroke: rgb(38, 50, 56); stroke-miterlimit: 10; transform-origin: 369.75px 409.75px;" id="elnt6h5ccwh2j" class="animable"></circle><circle cx="369.75" cy="409.75" r="55.25" style="fill: rgb(255, 255, 255); stroke: rgb(38, 50, 56); stroke-miterlimit: 10; transform-origin: 369.75px 409.75px;" id="el7hnf0afslxd" class="animable"></circle><circle cx="369.75" cy="409.75" r="6.75" style="fill: rgb(255, 255, 255); stroke: rgb(38, 50, 56); stroke-miterlimit: 10; transform-origin: 369.75px 409.75px;" id="eljpk8ssxwxt" class="animable"></circle><circle cx="152.75" cy="409.75" r="64.75" style="fill: rgb(38, 50, 56); stroke: rgb(38, 50, 56); stroke-miterlimit: 10; transform-origin: 152.75px 409.75px;" id="elnaevjzcy4rc" class="animable"></circle><circle cx="152.75" cy="409.75" r="55.25" style="fill: rgb(255, 255, 255); stroke: rgb(38, 50, 56); stroke-miterlimit: 10; transform-origin: 152.75px 409.75px;" id="eldu9wegykq95" class="animable"></circle><circle cx="152.75" cy="409.75" r="6.75" style="fill: rgb(255, 255, 255); stroke: rgb(38, 50, 56); stroke-miterlimit: 10; transform-origin: 152.75px 409.75px;" id="el1oo6n81lr89" class="animable"></circle><path d="M285.53,378.54h0a1.9,1.9,0,0,1,1.89,1.81L289,415.81a3.46,3.46,0,0,1-3.46,3.61h0a3.46,3.46,0,0,1-3.46-3.61l1.57-35.46A1.89,1.89,0,0,1,285.53,378.54Z" style="fill: rgb(255, 255, 255); stroke: rgb(38, 50, 56); stroke-miterlimit: 10; transform-origin: 285.54px 398.98px;" id="elrtth4doeir8" class="animable"></path><g id="el6105kvryqr5"><rect x="275.58" y="375.65" width="21.35" height="4.7" style="fill: rgb(38, 50, 56); stroke: rgb(38, 50, 56); stroke-miterlimit: 10; transform-origin: 286.255px 378px; transform: rotate(180deg);" class="animable"></rect></g><circle cx="286.25" cy="416.25" r="16.75" style="fill: rgb(255, 255, 255); stroke: rgb(38, 50, 56); stroke-miterlimit: 10; transform-origin: 286.25px 416.25px;" id="elkscwslvymda" class="animable"></circle><path d="M287.81,420.41,172.07,339.18a2.5,2.5,0,0,1,2.88-4.09l109.74,77,25.88-106.68a2.5,2.5,0,1,1,4.86,1.18Z" style="fill: rgb(255, 255, 255); stroke: rgb(38, 50, 56); stroke-miterlimit: 10; transform-origin: 243.255px 361.955px;" id="el78ke6oksvpb" class="animable"></path><path d="M287.5,419a2.5,2.5,0,0,1-.2-5l82.25-6.75a2.5,2.5,0,1,1,.4,5L287.7,419Z" style="fill: rgb(255, 255, 255); stroke: rgb(38, 50, 56); stroke-miterlimit: 10; transform-origin: 328.584px 413.122px;" id="elip617soqvu" class="animable"></path><path d="M369.75,412.25a2.49,2.49,0,0,1-2-1l-57.91-77.75a9.21,9.21,0,0,0-7-3.71L177.9,325a2.5,2.5,0,0,1,.2-5l126.58,4.85a10.71,10.71,0,0,1,8.16,4.3l58.91,79.11a2.48,2.48,0,0,1-.51,3.49A2.45,2.45,0,0,1,369.75,412.25Z" style="fill: rgb(255, 255, 255); stroke: rgb(38, 50, 56); stroke-miterlimit: 10; transform-origin: 273.874px 366.124px;" id="el7huh57d3hu5" class="animable"></path><path d="M152.85,411.77a2.57,2.57,0,0,1-.67-.09,2.49,2.49,0,0,1-1.74-3.07l29.8-107.67-17.45-4.8a2.59,2.59,0,0,1-1.91-3,2.48,2.48,0,0,1,3.1-1.88l18.42,5.06a4.15,4.15,0,0,1,2.89,5.1l-30,108.49A2.5,2.5,0,0,1,152.85,411.77Z" style="fill: rgb(255, 255, 255); stroke: rgb(38, 50, 56); stroke-miterlimit: 10; transform-origin: 167.894px 351.469px;" id="el7ggyqhj1b0u" class="animable"></path><path d="M166.3,292.53a5.39,5.39,0,1,0-5.39,5.39A5.39,5.39,0,0,0,166.3,292.53Z" style="fill: rgb(38, 50, 56); stroke: rgb(38, 50, 56); stroke-miterlimit: 10; transform-origin: 160.91px 292.53px;" id="ellnkf8hk263m" class="animable"></path><path d="M186.82,300.67a5.39,5.39,0,1,0-5.39,5.39A5.39,5.39,0,0,0,186.82,300.67Z" style="fill: rgb(255, 255, 255); stroke: rgb(38, 50, 56); stroke-miterlimit: 10; transform-origin: 181.43px 300.67px;" id="elubmgcqgqbvc" class="animable"></path><path d="M309.51,297.31S285.5,300,284,304s2,5,4,5.5,27.67,1.17,39,0c4-.41,9.5-11,9.5-16.5s-8.5-1-13,.5S309.51,297.31,309.51,297.31Z" style="fill: rgb(38, 50, 56); stroke: rgb(38, 50, 56); stroke-miterlimit: 10; transform-origin: 310.068px 300.246px;" id="elsj5sxmzksx" class="animable"></path><circle cx="285.89" cy="416.34" r="6.75" style="fill: rgb(255, 255, 255); stroke: rgb(38, 50, 56); stroke-miterlimit: 10; transform-origin: 285.89px 416.34px;" id="eltmnzc6xkndj" class="animable"></circle><path d="M285.53,454.88h0a1.89,1.89,0,0,1-1.89-1.81l-1.57-35.46a3.46,3.46,0,0,1,3.46-3.61h0a3.46,3.46,0,0,1,3.46,3.61l-1.57,35.46A1.9,1.9,0,0,1,285.53,454.88Z" style="fill: rgb(255, 255, 255); stroke: rgb(38, 50, 56); stroke-miterlimit: 10; transform-origin: 285.53px 434.44px;" id="elyr5sfzxiqu" class="animable"></path><rect x="274.13" y="453.07" width="21.35" height="4.7" style="fill: rgb(38, 50, 56); stroke: rgb(38, 50, 56); stroke-miterlimit: 10; transform-origin: 284.805px 455.42px;" id="elfwoxzjsx9xf" class="animable"></rect><path d="M299.68,284s-4,5-6.52,6.83a7.73,7.73,0,0,0-3.41,6.06c0,1.86-.63,9.94-.63,10.4s.47,1.09,2,1.24a6.47,6.47,0,0,0,2.95-.46s3.42.93,5,1.24,2.95-.47,4.35-1.86,5-6.37,8.08-10.41,3.72-10.25,3.72-10.25l-15.06-4.35Z" style="fill: rgb(255, 255, 255); stroke: rgb(38, 50, 56); stroke-miterlimit: 10; transform-origin: 302.17px 295.909px;" id="elu3umcvoqek" class="animable"></path><path d="M294.09,308.07s.31-4.82.63-7.3,2.64-6.83,2.64-6.83" style="fill: none; stroke: rgb(38, 50, 56); stroke-miterlimit: 10; transform-origin: 295.725px 301.005px;" id="el7s6auowxisc" class="animable"></path><path d="M296.73,308.69s1.71-6.83,2.18-9.16a15.6,15.6,0,0,1,2.17-4.82" style="fill: none; stroke: rgb(38, 50, 56); stroke-miterlimit: 10; transform-origin: 298.905px 301.7px;" id="elvbbevq2rm7o" class="animable"></path><path d="M299.06,309.31s2.8-4.66,3.73-6.83,2.8-6.37,2.8-6.37" style="fill: none; stroke: rgb(38, 50, 56); stroke-miterlimit: 10; transform-origin: 302.325px 302.71px;" id="elmt6mlv4gub" class="animable"></path><path d="M286.33,196.33s14.34,52.34,14,66A205.29,205.29,0,0,1,298.67,285s2.57-.07,10,2.33c8.24,2.67,11,5,11,5s7.66-11.66,8-23.66-6-39.34-13-56.67-27.34-49.33-34-54" style="fill: rgb(64, 113, 219); stroke: rgb(38, 50, 56); stroke-miterlimit: 10; transform-origin: 304.177px 225.165px;" id="elcix6jyiqw4s" class="animable"></path></g><g id="freepik--Floor--inject-158" class="animable" style="transform-origin: 250.5px 474.5px;"><line x1="13" y1="474.5" x2="488" y2="474.5" style="fill: none; stroke: rgb(38, 50, 56); stroke-miterlimit: 10; transform-origin: 250.5px 474.5px;" id="el7jhb6xnfokx" class="animable"></line></g><g id="freepik--Plants--inject-158" class="animable" style="transform-origin: 247.267px 429.924px;"><path d="M23.42,431c2.5-.36,7.26-3.45,7.26-3.46s-3-2.51-3.2-2.64c-2.43-1.56-8-3.14-10.54-1.08a3.83,3.83,0,0,0-.08,5.69C18.48,431.09,21.29,431.29,23.42,431Z" style="fill: rgb(38, 50, 56); transform-origin: 23.1568px 426.975px;" id="ellkqps0e38gf" class="animable"></path><path d="M69.76,407.4c.06,0-1.11-3.75-1.21-4-1.17-2.64-5-7.05-8.19-6.71a3.83,3.83,0,0,0-3.21,4.7c.47,2.23,2.7,3.95,4.65,4.87C64.08,407.36,69.76,407.4,69.76,407.4Z" style="fill: rgb(38, 50, 56); transform-origin: 63.402px 402.036px;" id="elek0yqrtrj1o" class="animable"></path><path d="M75.82,470.64c1.1,1.38,2.11,2.67,3,3.86h2.28c-1.15-1.47-2.48-3.13-4-4.93-.88-1-1.84-2.15-2.83-3.27a36.41,36.41,0,0,0,2.52-3.47c2,.68,6.19.5,6.72.47.16,1.34.3,2.64.41,3.87.26,2.78.42,5.25.52,7.33h1.85c-.15-2.12-.37-4.65-.7-7.5-.15-1.36-.34-2.81-.55-4.29.52-.16,4.78-1.49,6.34-2.88s2.88-3.25,2.72-5.24a3.36,3.36,0,0,0-3.86-3.18c-2.8.5-4.92,5.16-5.26,7.68,0,.14-.06,1.78-.06,2.81-.09-.61-.17-1.2-.27-1.82-.19-1.23-.41-2.46-.65-3.78-.13-.63-.27-1.27-.41-1.92s-.34-1.3-.5-2c-.42-1.53-.92-3.05-1.46-4.57,1.08-.17,4.91-.82,6.5-1.85s3.34-2.78,3.49-4.78a3.36,3.36,0,0,0-3.34-3.72c-2.84.07-5.65,4.36-6.36,6.79,0,.15-.36,2-.52,2.95-.32-.91-.65-1.83-1-2.74-1-2.64-2.2-5.27-3.33-7.9-.35-.81-.68-1.62-1-2.43.38-.05,5-.72,6.74-1.88,1.59-1,3.33-2.78,3.48-4.77a3.36,3.36,0,0,0-3.34-3.73c-2.84.08-5.64,4.36-6.36,6.79,0,.18-.5,2.78-.58,3.45-.75-1.78-1.48-3.56-2.12-5.34a58,58,0,0,1-2.18-7.37c.18,0,4.94-.7,6.78-1.88,1.59-1,3.33-2.78,3.48-4.78a3.35,3.35,0,0,0-3.34-3.72c-2.84.07-5.64,4.35-6.36,6.79,0,.16-.39,2.13-.53,3.08h-.16a42.34,42.34,0,0,1-.82-7.67c0-1.42,0-2.78.06-4.1.9,0,5-.25,6.78-1.13s3.62-2.39,4-4.36a3.36,3.36,0,0,0-2.91-4.07c-2.83-.24-6.09,3.71-7.07,6,0,.13-.45,1.48-.72,2.47,0-.59.07-1.21.12-1.78.17-2.14.47-4.09.75-5.81.16-1,.33-1.86.5-2.69.86-.49,4.32-2.53,5.47-4.1s2.1-3.8,1.52-5.71a3.36,3.36,0,0,0-4.45-2.28c-2.62,1.1-3.7,6.11-3.49,8.63,0,.22.7,3.6.75,3.58l0,0c-.18.79-.36,1.64-.53,2.57-.32,1.72-.66,3.66-.88,5.81a57.9,57.9,0,0,0-.41,6.95,43.92,43.92,0,0,0,.66,7.77.29.29,0,0,1,0,.09c-.39-.74-1.54-2.76-1.65-2.91-1.49-2-5.59-5.12-8.28-4.22a3.35,3.35,0,0,0-1.88,4.63c.82,1.83,3.05,2.89,4.9,3.31,2.08.48,6.62-.44,7-.52A59.31,59.31,0,0,0,73.11,429c.5,1.47,1,2.92,1.6,4.38-.35-.63-.68-1.18-.73-1.26-1.5-2-5.59-5.12-8.29-4.23a3.37,3.37,0,0,0-1.87,4.64c.82,1.83,3.05,2.88,4.89,3.31s5.76-.28,6.79-.48l.66,1.67c1.07,2.66,2.16,5.31,3.14,7.94.35.93.66,1.86,1,2.78-.32-.55-.59-1-.64-1.08-1.5-2.05-5.59-5.12-8.29-4.23A3.36,3.36,0,0,0,69.47,447c.82,1.83,3,2.88,4.9,3.31s5.38-.22,6.6-.45c.29,1,.58,1.92.82,2.86.14.65.33,1.26.44,1.91s.25,1.29.37,1.93c.2,1.23.4,2.5.56,3.71.11.84.21,1.64.3,2.45-.33-.93-1-2.73-1.1-2.87a13,13,0,0,0-4.59-4.72,4.49,4.49,0,0,0-.4-.63,3.36,3.36,0,0,0-5-.52c-2.06,2-1.26,7-.16,9.3.07.14.94,1.52,1.5,2.38-.4-.46-.8-.9-1.22-1.37-.84-.92-1.7-1.82-2.63-2.79l-1.4-1.37c-.46-.47-1-.91-1.5-1.37-1.19-1-2.45-2-3.74-3,.81-.74,3.64-3.39,4.41-5.13s1.24-4.16.27-5.91a3.36,3.36,0,0,0-4.84-1.26c-2.33,1.63-2.31,6.75-1.56,9.17,0,.15.78,1.83,1.2,2.74-.78-.58-1.56-1.16-2.36-1.72-2.33-1.62-4.74-3.18-7.14-4.76L51,447.47c.29-.26,3.73-3.34,4.58-5.29.77-1.73,1.25-4.16.28-5.91A3.37,3.37,0,0,0,51.06,435c-2.33,1.63-2.31,6.75-1.56,9.17,0,.18,1.11,2.6,1.41,3.2-1.6-1.07-3.19-2.16-4.72-3.29a58.14,58.14,0,0,1-5.87-4.93c.13-.12,3.73-3.32,4.61-5.32.76-1.73,1.25-4.15.27-5.9a3.36,3.36,0,0,0-4.84-1.27c-2.32,1.63-2.3,6.75-1.56,9.17.05.16.86,2,1.26,2.87l-.13.09A41.82,41.82,0,0,1,35,432.85c-.82-1.16-1.54-2.31-2.21-3.45.73-.53,4.05-3,5-4.68s1.7-4,.92-5.84a3.36,3.36,0,0,0-4.67-1.79c-2.49,1.36-3,6.46-2.56,9,0,.13.45,1.48.76,2.46-.29-.52-.61-1.05-.88-1.55-1-1.89-1.86-3.68-2.58-5.27-.4-.9-.75-1.73-1.06-2.51.44-.89,2.2-4.51,2.29-6.44s-.33-4.33-1.87-5.61a3.36,3.36,0,0,0-5,.56c-1.59,2.36.28,7.13,1.85,9.12.13.17,2.57,2.62,2.59,2.57l0-.05c.29.76.6,1.56,1,2.44.69,1.6,1.48,3.42,2.47,5.33a60.56,60.56,0,0,0,3.5,6,44.07,44.07,0,0,0,4.84,6.11l.06.07c-.73-.4-2.8-1.45-3-1.51-2.38-.88-7.49-1.19-9.25,1a3.36,3.36,0,0,0,1,4.9c1.69,1.08,4.13.73,5.91.06,2-.75,5.27-4,5.53-4.28a59.49,59.49,0,0,0,6,5.24c1.21.95,2.47,1.86,3.74,2.76l-1.3-.64c-2.38-.88-7.49-1.18-9.25,1.05a3.36,3.36,0,0,0,1,4.9c1.69,1.07,4.14.72,5.91.06s4.65-3.41,5.39-4.14l1.47,1c2.37,1.63,4.74,3.24,7,4.9.8.58,1.57,1.18,2.34,1.78-.57-.29-1.06-.53-1.13-.55-2.38-.89-7.49-1.19-9.25,1a3.36,3.36,0,0,0,1,4.9c1.69,1.08,4.13.72,5.91.06s4.37-3.14,5.26-4c.77.64,1.54,1.28,2.26,1.93.48.46,1,.87,1.43,1.35l1.37,1.4c.84.93,1.71,1.87,2.51,2.79.56.64,1.08,1.26,1.6,1.88-.79-.59-2.36-1.71-2.5-1.79-2.22-1.23-7.23-2.31-9.3-.37a3.37,3.37,0,0,0,.24,5c1.51,1.32,4,1.34,5.83.95,2-.43,5.65-3,6.09-3.37C74.21,468.67,75.05,469.68,75.82,470.64Z" style="fill: rgb(38, 50, 56); transform-origin: 58.324px 429.909px;" id="el7zb4blt92qn" class="animable"></path><path d="M473.79,446.66c-1.64-.24-4.76-2.27-4.76-2.27s2-1.65,2.1-1.74c1.59-1,5.28-2.06,6.91-.71a2.52,2.52,0,0,1,.06,3.74A5.28,5.28,0,0,1,473.79,446.66Z" style="fill: rgb(38, 50, 56); transform-origin: 473.966px 444.038px;" id="el3jry11x3zku" class="animable"></path><path d="M443.18,430.91s.73-2.46.8-2.61c.76-1.74,3.26-4.63,5.37-4.41a2.51,2.51,0,0,1,2.11,3.09,5.25,5.25,0,0,1-3,3.19C446.91,430.88,443.19,430.91,443.18,430.91Z" style="fill: rgb(38, 50, 56); transform-origin: 447.357px 427.394px;" id="el0r5t4pz7l0r" class="animable"></path><path d="M440.12,472c-.73.9-1.39,1.75-2,2.53h-1.49c.75-1,1.62-2.06,2.61-3.23.58-.69,1.21-1.42,1.86-2.15a25.2,25.2,0,0,1-1.66-2.28,16.27,16.27,0,0,1-4.41.31c-.1.88-.19,1.73-.26,2.54-.17,1.82-.28,3.44-.35,4.81h-1.21c.1-1.39.24-3.06.46-4.93.1-.89.22-1.84.36-2.81a15.28,15.28,0,0,1-4.16-1.89,4.61,4.61,0,0,1-1.79-3.44,2.21,2.21,0,0,1,2.54-2.09c1.83.33,3.23,3.39,3.45,5,0,.1,0,1.17,0,1.85.06-.4.11-.79.18-1.2.12-.81.27-1.61.42-2.48q.13-.62.27-1.26c.08-.42.22-.85.33-1.29.28-1,.61-2,1-3a14.4,14.4,0,0,1-4.27-1.21,4.59,4.59,0,0,1-2.29-3.13,2.21,2.21,0,0,1,2.19-2.45c1.87.05,3.71,2.86,4.18,4.46,0,.1.24,1.28.34,1.93.21-.6.43-1.19.67-1.79.68-1.73,1.44-3.46,2.18-5.19.23-.53.45-1.06.67-1.59a15.39,15.39,0,0,1-4.42-1.24,4.59,4.59,0,0,1-2.29-3.13,2.2,2.2,0,0,1,2.19-2.45c1.86.05,3.71,2.86,4.18,4.46,0,.12.33,1.82.38,2.26.49-1.17,1-2.34,1.39-3.51a37.25,37.25,0,0,0,1.43-4.83,15.27,15.27,0,0,1-4.45-1.24,4.58,4.58,0,0,1-2.28-3.13,2.2,2.2,0,0,1,2.19-2.45c1.86.05,3.7,2.86,4.17,4.46,0,.1.26,1.4.35,2h.11a29,29,0,0,0,.54-5c0-.93,0-1.83,0-2.69a15,15,0,0,1-4.46-.74,4.61,4.61,0,0,1-2.61-2.87,2.2,2.2,0,0,1,1.91-2.67c1.85-.15,4,2.44,4.64,4,0,.09.29,1,.47,1.63,0-.4,0-.8-.08-1.17-.11-1.41-.31-2.69-.49-3.82-.11-.64-.22-1.22-.33-1.76a14.86,14.86,0,0,1-3.59-2.7,4.62,4.62,0,0,1-1-3.75,2.21,2.21,0,0,1,2.92-1.49c1.72.72,2.43,4,2.29,5.67,0,.14-.46,2.36-.49,2.34l0,0c.11.52.23,1.08.35,1.69.21,1.13.43,2.41.58,3.82a40.21,40.21,0,0,1,.26,4.56,29.34,29.34,0,0,1-.43,5.1.14.14,0,0,1,0,.06c.26-.49,1-1.81,1.09-1.91,1-1.34,3.67-3.36,5.44-2.77a2.21,2.21,0,0,1,1.23,3,4.63,4.63,0,0,1-3.22,2.17,15.16,15.16,0,0,1-4.58-.34,39.61,39.61,0,0,1-1.37,5c-.32,1-.68,1.92-1.05,2.87l.48-.82c1-1.35,3.68-3.36,5.45-2.78a2.22,2.22,0,0,1,1.23,3.05,4.63,4.63,0,0,1-3.22,2.17,14.43,14.43,0,0,1-4.45-.32l-.44,1.1c-.7,1.75-1.41,3.49-2.06,5.21-.23.61-.43,1.22-.63,1.83.2-.37.38-.67.41-.71,1-1.35,3.68-3.37,5.45-2.78a2.21,2.21,0,0,1,1.23,3,4.61,4.61,0,0,1-3.22,2.18,14.18,14.18,0,0,1-4.33-.29c-.19.62-.38,1.25-.54,1.87-.1.43-.22.83-.29,1.26s-.17.85-.25,1.26c-.12.81-.26,1.65-.36,2.44-.08.55-.14,1.08-.2,1.61.22-.61.67-1.8.72-1.89a8.54,8.54,0,0,1,3-3.1,2.57,2.57,0,0,1,.26-.41,2.2,2.2,0,0,1,3.26-.34c1.35,1.29.83,4.61.1,6.11,0,.08-.61,1-1,1.56.27-.3.52-.6.8-.9.55-.61,1.12-1.2,1.73-1.84l.92-.9c.3-.3.65-.59,1-.89.78-.68,1.6-1.34,2.45-2a14.44,14.44,0,0,1-2.89-3.36,4.63,4.63,0,0,1-.18-3.88,2.2,2.2,0,0,1,3.17-.83c1.53,1.07,1.52,4.43,1,6,0,.1-.51,1.2-.79,1.8.51-.38,1-.76,1.55-1.13,1.53-1.06,3.11-2.09,4.68-3.12l1.44-1a15.56,15.56,0,0,1-3-3.47,4.57,4.57,0,0,1-.17-3.87,2.19,2.19,0,0,1,3.17-.83c1.53,1.06,1.52,4.43,1,6,0,.12-.73,1.7-.93,2.1,1-.71,2.09-1.42,3.09-2.16a38.43,38.43,0,0,0,3.86-3.24,15.73,15.73,0,0,1-3-3.49,4.59,4.59,0,0,1-.17-3.88,2.2,2.2,0,0,1,3.17-.83c1.53,1.07,1.52,4.43,1,6,0,.11-.56,1.32-.83,1.88l.09.07a28.85,28.85,0,0,0,3.23-3.91c.54-.76,1-1.52,1.45-2.27a14.8,14.8,0,0,1-3.31-3.07,4.62,4.62,0,0,1-.6-3.83,2.21,2.21,0,0,1,3.07-1.18c1.63.9,2,4.24,1.67,5.87,0,.09-.29,1-.49,1.62.19-.34.4-.69.58-1,.67-1.23,1.22-2.41,1.69-3.45.26-.6.49-1.14.7-1.65a14.75,14.75,0,0,1-1.51-4.23,4.64,4.64,0,0,1,1.23-3.68,2.21,2.21,0,0,1,3.27.37c1,1.55-.19,4.68-1.22,6-.09.12-1.69,1.72-1.7,1.69l0,0c-.19.49-.4,1-.64,1.6-.45,1.05-1,2.24-1.62,3.5a39.92,39.92,0,0,1-2.3,3.95,28.86,28.86,0,0,1-3.17,4l-.05,0c.48-.26,1.85-.95,2-1,1.56-.58,4.91-.78,6.07.69a2.21,2.21,0,0,1-.66,3.22,4.61,4.61,0,0,1-3.88,0,15.37,15.37,0,0,1-3.63-2.81,38.3,38.3,0,0,1-3.91,3.44c-.8.63-1.63,1.23-2.46,1.82.42-.22.8-.4.85-.42,1.56-.58,4.92-.78,6.07.68a2.21,2.21,0,0,1-.65,3.22,4.61,4.61,0,0,1-3.88,0,14.47,14.47,0,0,1-3.54-2.72l-1,.67c-1.55,1.07-3.11,2.13-4.6,3.22q-.78.57-1.53,1.17l.74-.37c1.56-.57,4.92-.78,6.07.69a2.21,2.21,0,0,1-.65,3.22,4.65,4.65,0,0,1-3.88,0,14.42,14.42,0,0,1-3.46-2.64c-.5.42-1,.84-1.48,1.27-.32.3-.64.57-.94.89l-.9.92c-.55.6-1.12,1.23-1.65,1.83-.36.42-.71.82-1,1.23.52-.39,1.55-1.12,1.64-1.17,1.46-.81,4.75-1.52,6.11-.25a2.21,2.21,0,0,1-.16,3.28,4.61,4.61,0,0,1-3.83.63,15.3,15.3,0,0,1-4-2.21C441.17,470.67,440.62,471.33,440.12,472Z" style="fill: rgb(38, 50, 56); transform-origin: 451.554px 445.288px;" id="elcr74h7f125" class="animable"></path></g><defs>     <filter id="active" height="200%">         <feMorphology in="SourceAlpha" result="DILATED" operator="dilate" radius="2"></feMorphology>                <feFlood flood-color="#32DFEC" flood-opacity="1" result="PINK"></feFlood>        <feComposite in="PINK" in2="DILATED" operator="in" result="OUTLINE"></feComposite>        <feMerge>            <feMergeNode in="OUTLINE"></feMergeNode>            <feMergeNode in="SourceGraphic"></feMergeNode>        </feMerge>    </filter>    <filter id="hover" height="200%">        <feMorphology in="SourceAlpha" result="DILATED" operator="dilate" radius="2"></feMorphology>                <feFlood flood-color="#ff0000" flood-opacity="0.5" result="PINK"></feFlood>        <feComposite in="PINK" in2="DILATED" operator="in" result="OUTLINE"></feComposite>        <feMerge>            <feMergeNode in="OUTLINE"></feMergeNode>            <feMergeNode in="SourceGraphic"></feMergeNode>        </feMerge>            <feColorMatrix type="matrix" values="0   0   0   0   0                0   1   0   0   0                0   0   0   0   0                0   0   0   1   0 "></feColorMatrix>    </filter></defs></svg>